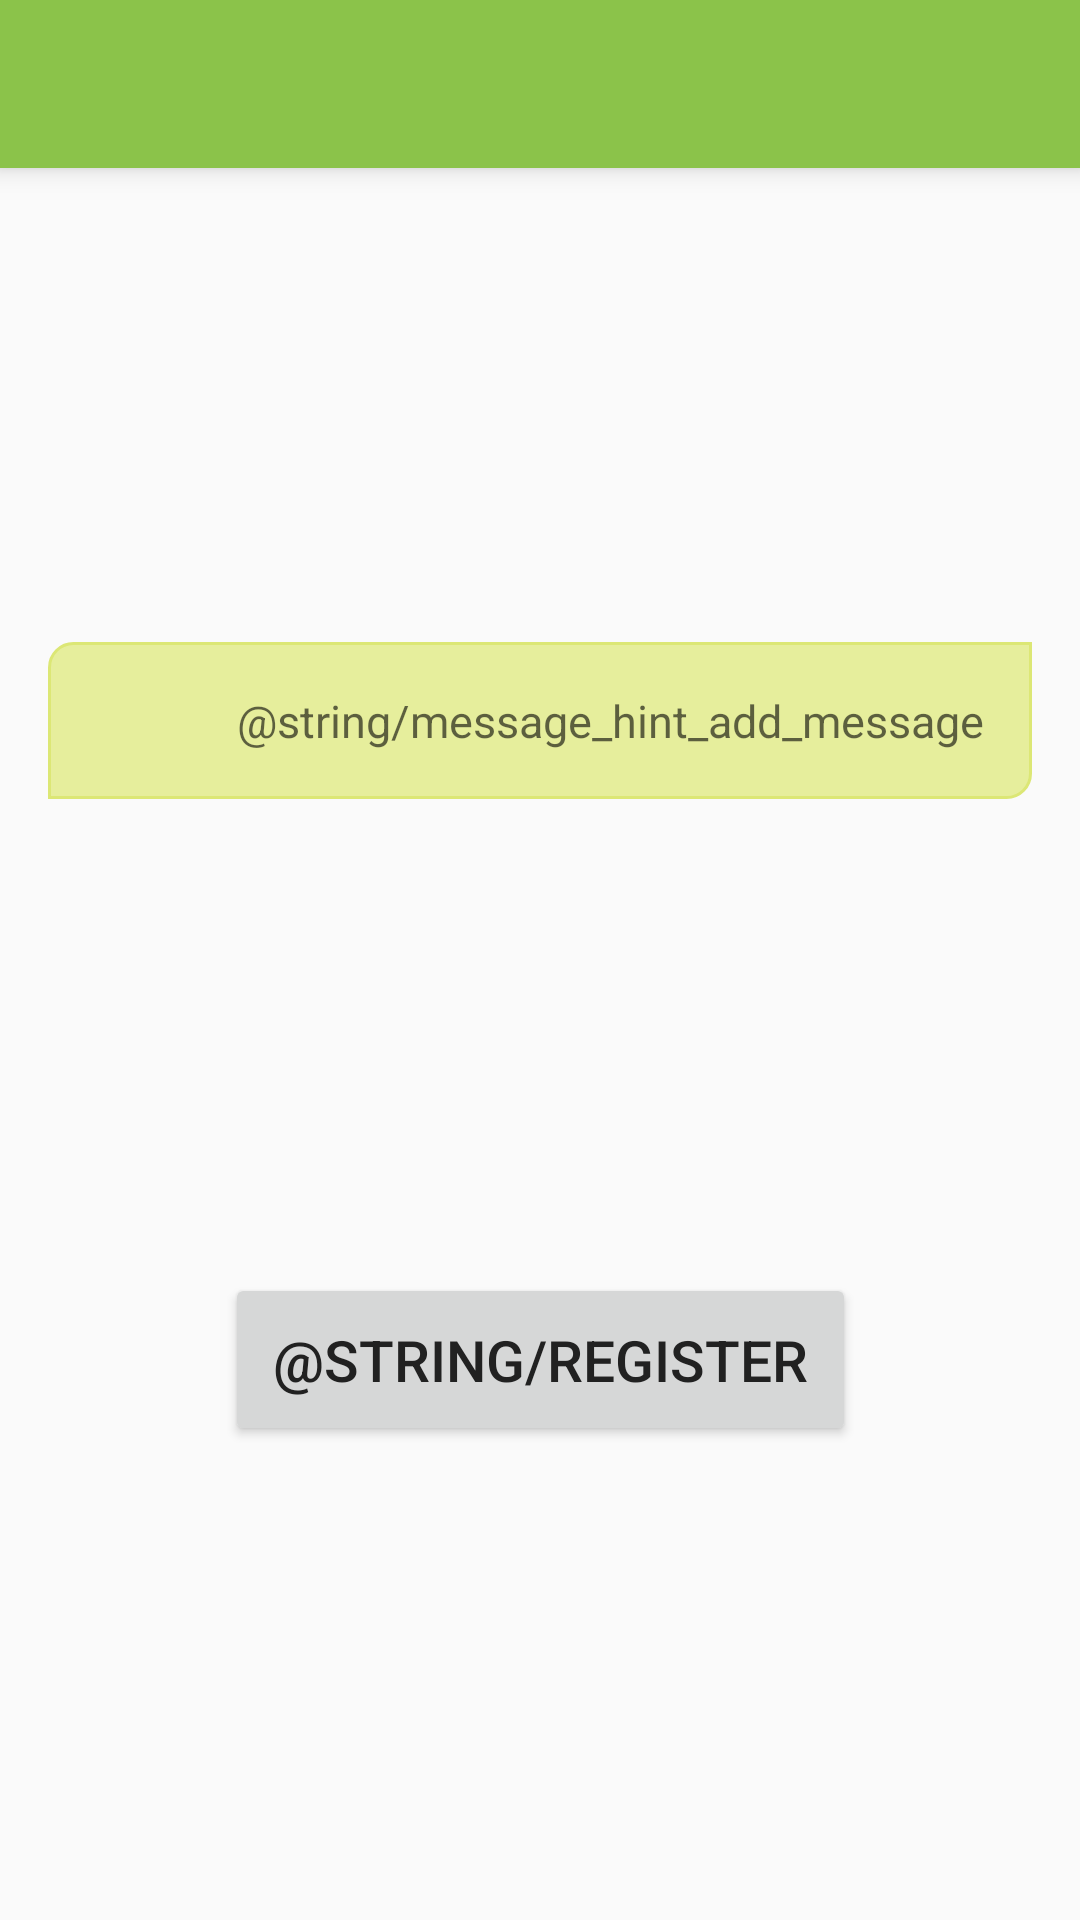

Write the Android layout XML for this screen, with the resource values it uses.
<!-- AndroidManifest.xml: application theme AppTheme -->
<!-- res/layout/activity_add_message.xml -->
<?xml version="1.0" encoding="utf-8"?>
<android.support.constraint.ConstraintLayout xmlns:android="http://schemas.android.com/apk/res/android"
    xmlns:app="http://schemas.android.com/apk/res-auto"
    android:layout_width="match_parent"
    android:layout_height="match_parent">

    <android.support.v7.widget.Toolbar
        android:id="@+id/add_message_toolbar"
        android:layout_width="0dp"
        android:layout_height="?attr/actionBarSize"
        android:background="@color/colorPrimary"
        android:elevation="@dimen/toolbar_elevation"
        android:theme="@style/ThemeOverlay.AppCompat.Dark.ActionBar"
        app:layout_constraintLeft_toLeftOf="parent"
        app:layout_constraintRight_toRightOf="parent"
        app:layout_constraintTop_toTopOf="parent" />

    <EditText
        android:id="@+id/message_context_add_message"
        android:layout_width="0dp"
        android:layout_height="wrap_content"
        android:layout_marginLeft="@dimen/sixteen_dp"
        android:layout_marginRight="@dimen/sixteen_dp"
        android:background="@drawable/edit_text_style"
        android:gravity="right"
        android:hint="@string/message_hint_add_message"
        android:inputType="textMultiLine"
        android:scrollbars="vertical"
        android:textColor="@color/primaryText"
        android:textSize="15sp"
        app:layout_constraintBottom_toTopOf="@id/register_message_add_message"
        app:layout_constraintLeft_toLeftOf="parent"
        app:layout_constraintRight_toRightOf="parent"
        app:layout_constraintTop_toBottomOf="@id/add_message_toolbar" />

    <Button
        android:id="@+id/register_message_add_message"
        android:layout_width="wrap_content"
        android:layout_height="wrap_content"
        android:padding="@dimen/sixteen_dp"
        android:text="@string/register"
        android:textColor="@color/primaryText"
        android:textSize="19sp"
        app:layout_constraintBottom_toBottomOf="parent"
        app:layout_constraintLeft_toLeftOf="parent"
        app:layout_constraintRight_toRightOf="parent"
        app:layout_constraintTop_toBottomOf="@id/message_context_add_message" />

</android.support.constraint.ConstraintLayout>
<!-- resources referenced by this layout -->
<resources>
  <color name="colorPrimary">#8BC34A</color>
  <color name="primaryText">#212121</color>
  <dimen name="sixteen_dp">16dp</dimen>
  <dimen name="toolbar_elevation">5dp</dimen>
  <!-- drawable edit_text_style (drawable) -->
  <?xml version="1.0" encoding="utf-8"?>
  <shape xmlns:android="http://schemas.android.com/apk/res/android">
      <padding
          android:bottom="@dimen/sixteen_dp"
          android:left="@dimen/sixteen_dp"
          android:right="@dimen/sixteen_dp"
          android:top="@dimen/sixteen_dp" />
      <solid android:color="@color/editTextBg" />
      <corners
          android:bottomRightRadius="@dimen/eight_dp"
          android:topLeftRadius="@dimen/eight_dp" />
      <stroke
          android:width="1dp"
          android:color="@color/editTextBorder" />
  </shape>
  <style name="AppTheme" parent="Theme.AppCompat.Light.NoActionBar">
          
          <item name="colorPrimary">@color/colorPrimary</item>
          <item name="colorPrimaryDark">@color/colorPrimaryDark</item>
          <item name="colorAccent">@color/colorAccent</item>
          <item name="popupTheme">@style/PopUpMenu</item>
      </style>
  <color name="editTextBg">#E6EE9C</color>
  <dimen name="eight_dp">8dp</dimen>
  <color name="editTextBorder">#DCE775</color>
  <color name="colorPrimaryDark">#689F38</color>
  <color name="colorAccent">#CDDC39</color>
  <style name="PopUpMenu" parent="Theme.AppCompat.Light">
          <item name="android:tint">@color/colorPrimaryLight</item>
          <item name="android:textColor">@color/primaryText</item>
      </style>
  <color name="colorPrimaryLight">#DCEDC8</color>
</resources>
